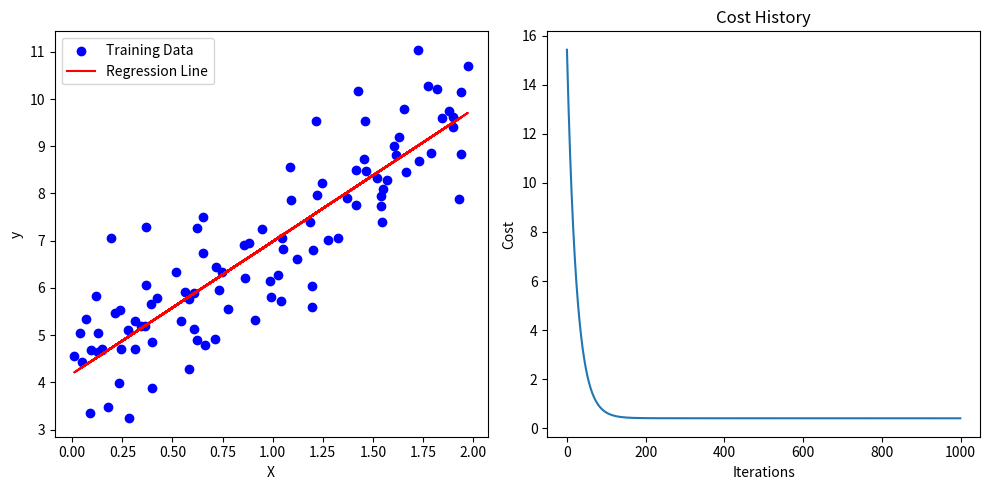

This figure's Python source:
import numpy as np
import matplotlib.pyplot as plt

# Generate sample data
np.random.seed(42)
X = 2 * np.random.rand(100, 1)
y = 4 + 3 * X + np.random.randn(100, 1)

# Initialize parameters
def initialize_parameters():
    weight = np.random.randn(1)
    bias = np.random.randn(1)
    return weight, bias

# Prediction function
def predict(X, weight, bias):
    return X * weight + bias

# Cost function (MSE)
def compute_cost(X, y, weight, bias):
    m = len(X)
    predictions = predict(X, weight, bias)
    cost = (1/(2*m)) * np.sum((predictions - y) ** 2)
    return cost

# Gradient descent function
def gradient_descent(X, y, weight, bias, learning_rate, iterations):
    m = len(X)
    cost_history = []
    
    for i in range(iterations):
        predictions = predict(X, weight, bias)
        
        # Calculate gradients
        dw = (1/m) * np.sum(X * (predictions - y))
        db = (1/m) * np.sum(predictions - y)
        
        # Update parameters
        weight = weight - learning_rate * dw
        bias = bias - learning_rate * db
        
        # Store cost
        cost = compute_cost(X, y, weight, bias)
        cost_history.append(cost)
        
    return weight, bias, cost_history

# Train the model
learning_rate = 0.01
iterations = 1000
weight, bias = initialize_parameters()
weight, bias, cost_history = gradient_descent(X, y, weight, bias, learning_rate, iterations)

# Plot results
plt.figure(figsize=(10, 5))

# Plot training data and regression line
plt.subplot(1, 2, 1)
plt.scatter(X, y, color='blue', label='Training Data')
plt.plot(X, predict(X, weight, bias), color='red', label='Regression Line')
plt.xlabel('X')
plt.ylabel('y')
plt.legend()

# Plot cost history
plt.subplot(1, 2, 2)
plt.plot(cost_history)
plt.xlabel('Iterations')
plt.ylabel('Cost')
plt.title('Cost History')

plt.tight_layout()
plt.show()

print(f"Final parameters: weight = {weight[0]:.2f}, bias = {bias[0]:.2f}")